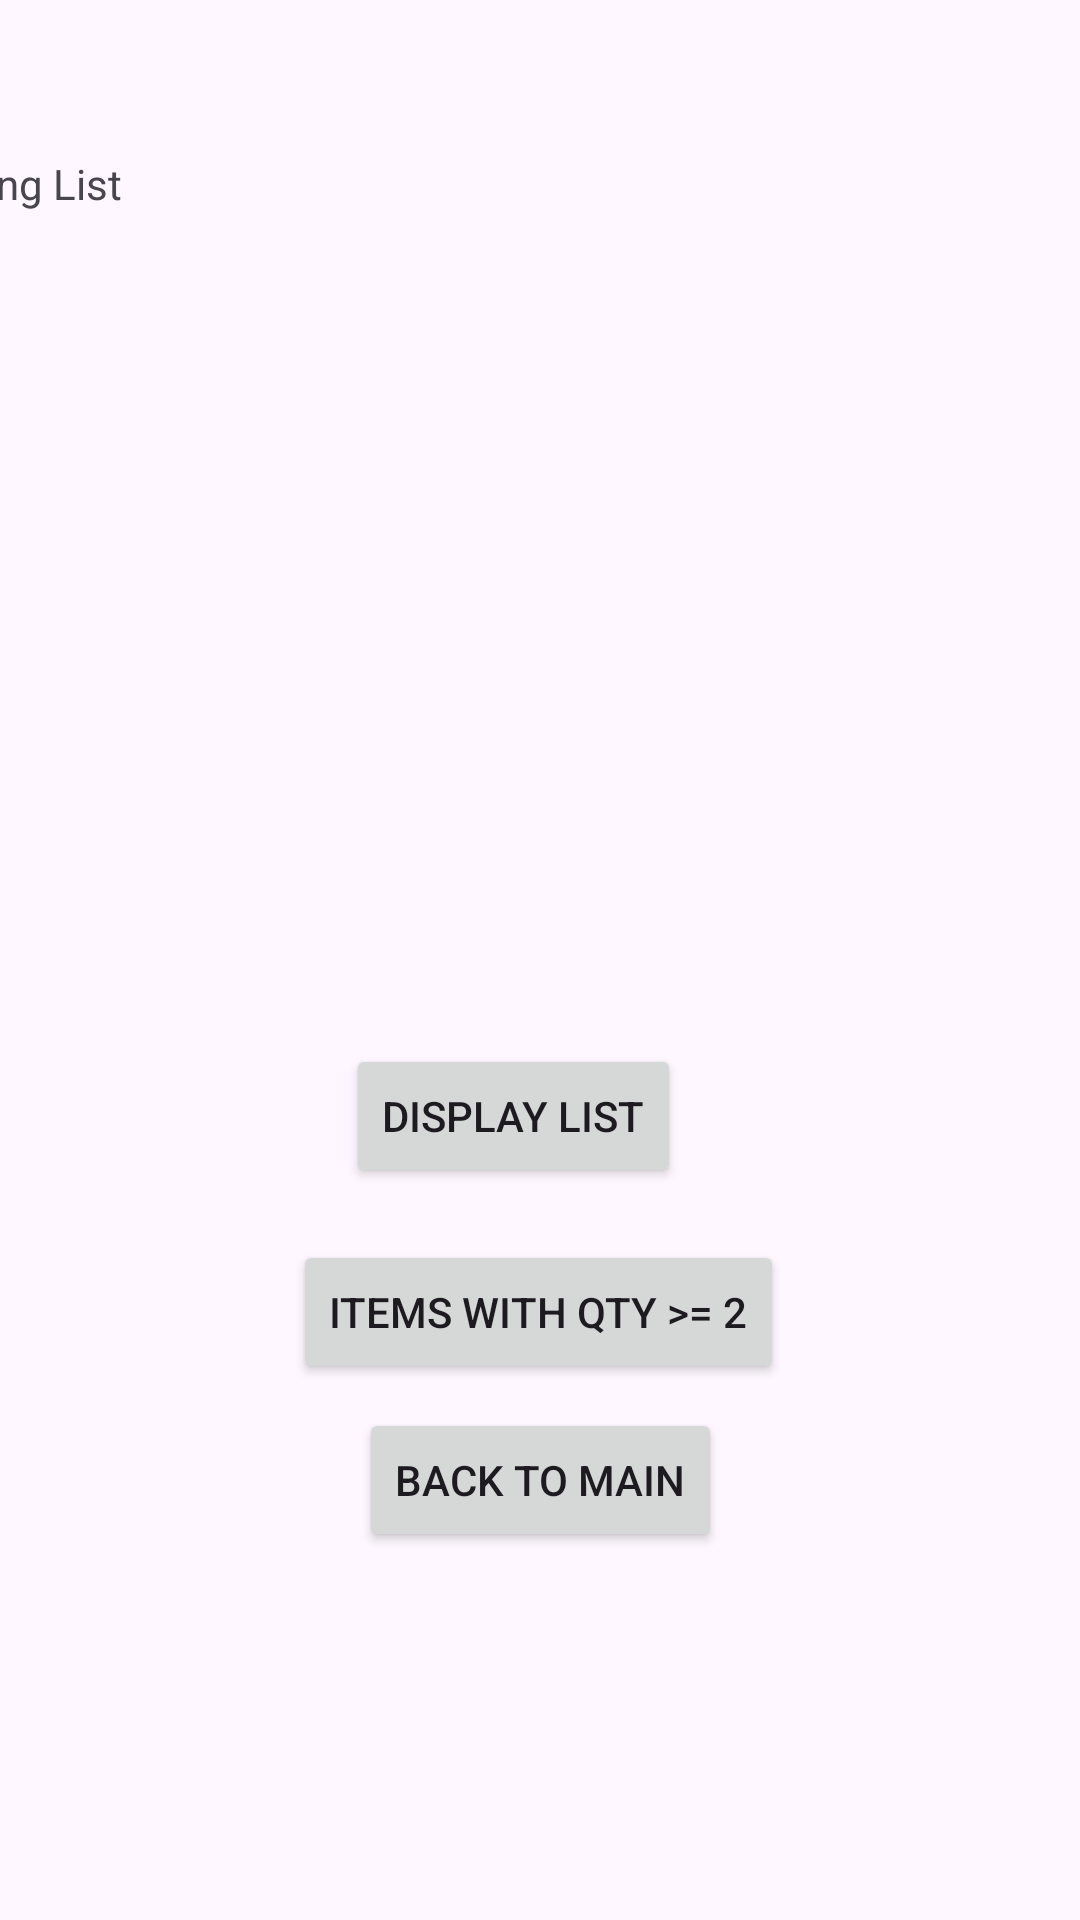

Produce the Android XML layout that renders to this screen, including the resource entries it uses.
<!-- AndroidManifest.xml: application theme Theme.ST10027393_IMAD5112_Practicum -->
<!-- res/layout/activity_second.xml -->
<?xml version="1.0" encoding="utf-8"?>
<androidx.constraintlayout.widget.ConstraintLayout xmlns:android="http://schemas.android.com/apk/res/android"
    xmlns:app="http://schemas.android.com/apk/res-auto"
    xmlns:tools="http://schemas.android.com/tools"
    android:layout_width="match_parent"
    android:layout_height="match_parent">

    <TextView
        android:id="@+id/displayList"
        android:layout_width="386dp"
        android:layout_height="248dp"
        android:layout_marginStart="16dp"
        android:layout_marginEnd="10dp"
        android:text="Packing List"
        app:layout_constraintBottom_toBottomOf="parent"
        app:layout_constraintEnd_toEndOf="parent"
        app:layout_constraintHorizontal_bias="1.0"
        app:layout_constraintStart_toStartOf="parent"
        app:layout_constraintTop_toTopOf="parent"
        app:layout_constraintVertical_bias="0.132" />

    <Button
        android:id="@+id/showTwoOrMore"
        android:layout_width="wrap_content"
        android:layout_height="wrap_content"
        android:text="Items with Qty >= 2"
        app:layout_constraintBottom_toBottomOf="parent"
        app:layout_constraintEnd_toEndOf="parent"
        app:layout_constraintHorizontal_bias="0.497"
        app:layout_constraintStart_toStartOf="parent"
        app:layout_constraintTop_toTopOf="parent"
        app:layout_constraintVertical_bias="0.698" />

    <Button
        android:id="@+id/backButton"
        android:layout_width="wrap_content"
        android:layout_height="wrap_content"
        android:text="Back to Main"
        app:layout_constraintBottom_toBottomOf="parent"
        app:layout_constraintEnd_toEndOf="parent"
        app:layout_constraintStart_toStartOf="parent"
        app:layout_constraintTop_toTopOf="parent"
        app:layout_constraintVertical_bias="0.793" />

    <Button
        android:id="@+id/displayListButton"
        android:layout_width="wrap_content"
        android:layout_height="wrap_content"
        android:text="Display List"
        app:layout_constraintBottom_toBottomOf="parent"
        app:layout_constraintEnd_toEndOf="parent"
        app:layout_constraintHorizontal_bias="0.464"
        app:layout_constraintStart_toStartOf="parent"
        app:layout_constraintTop_toTopOf="parent"
        app:layout_constraintVertical_bias="0.588" />

</androidx.constraintlayout.widget.ConstraintLayout>
<!-- resources referenced by this layout -->
<resources>
  <style name="Theme.ST10027393_IMAD5112_Practicum" parent="Base.Theme.ST10027393_IMAD5112_Practicum" />
  <style name="Base.Theme.ST10027393_IMAD5112_Practicum" parent="Theme.Material3.DayNight.NoActionBar">
          
          
      </style>
</resources>
